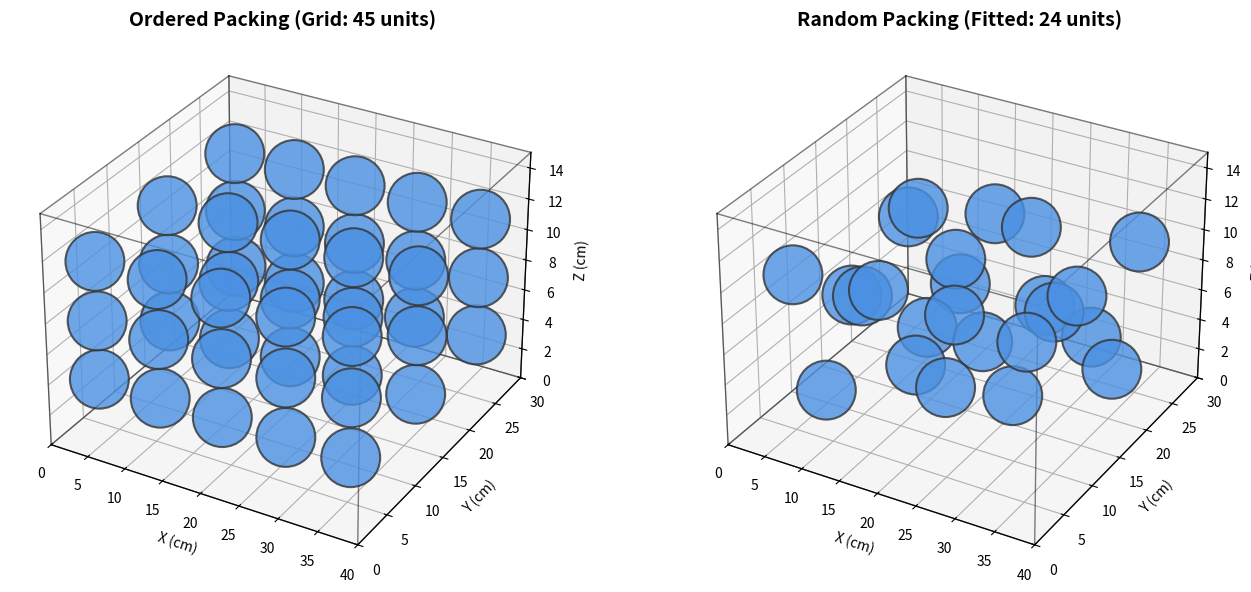

Write Python code to recreate this figure.
import numpy as np
import matplotlib.pyplot as plt
from scipy.spatial.distance import cdist

print("-" * 50)
print("🥑 Step 3: Packing Simulation Comparison (Ordered vs. Random)")
print("-" * 50)

# 1. Simulation Environment & Produce Specifications 
box_length = 40.0
box_width = 30.0
box_height = 15.0
box_vol = box_length * box_width * box_height

# Calculate equivalent radius assuming perfect sphere based on average avocado volume (205.4 cm³)
volume_single_cm3 = 205.4
radius = (3 * volume_single_cm3 / (4 * np.pi)) ** (1/3) # approx. 3.66 cm

max_items = 45 # Target produce count from baseline lab

def generate_ordered_packing():
    """Ordered Packing - Ideal regular arrangement utilizing an orthogonal grid"""
    x_positions = np.linspace(radius, box_length - radius, 5)
    y_positions = np.linspace(radius, box_width - radius, 3)
    z_positions = np.linspace(radius, box_height - radius, 3)
    
    positions = []
    for z in z_positions:
        for y in y_positions:
            for x in x_positions:
                positions.append([x, y, z])
                if len(positions) == max_items:
                    return np.array(positions)
    return np.array(positions)

def generate_random_packing():
    """Random Packing - Integrating Monte Carlo randomness with Collision Detection"""
    positions = []
    max_attempts = 100000 # Max algorithmic iterations to prevent locking
    attempts = 0
    
    np.random.seed(42) # Fixed seed for reproducibility
    
    while len(positions) < max_items and attempts < max_attempts:
        # Generate random centroid so spherical bounds don't clip through the box
        x = np.random.uniform(radius, box_length - radius)
        y = np.random.uniform(radius, box_width - radius)
        z = np.random.uniform(radius, box_height - radius)
        new_pos = np.array([x, y, z])
        
        if len(positions) == 0:
            positions.append(new_pos)
        else:
            # Check spatial distance against all currently verified fruits (using scipy cdist)
            # Collision-free iff the distance is strictly greater than diameter (2*radius)
            dists = cdist([new_pos], positions)[0]
            if np.all(dists >= 2 * radius):
                positions.append(new_pos)
        
        attempts += 1
        
    return np.array(positions), attempts

# Execute array computations
ordered_pos = generate_ordered_packing()
random_pos, attempts_needed = generate_random_packing()

# Verbose Logging
print(f"[Ordered Packing] Successfully fitted objects: {len(ordered_pos)}/{max_items}")
print(f"[Random Packing] Successfully fitted objects: {len(random_pos)}/{max_items}")
print(f"   -> Algorithm iteration cycles: {attempts_needed} loops\n")

if len(random_pos) < max_items:
    print("💡 [Analytical Insight] In Random Packing, chaotic void distributions")
    print("   splinter the available volume into unusable fractured airspace, preventing")
    print("   100% capacity fitting even within identical global parameters.")
    print("   This fundamentally visualizes why 'Bulk Density' drastically drops in practice.\n")

# 2. 3D Visualization Comparison Panel
fig = plt.figure(figsize=(14, 6))

def plot_packing(ax, positions, title):
    ax.set_title(title, fontsize=14, fontweight='bold')
    ax.set_xlim([0, box_length])
    ax.set_ylim([0, box_width])
    ax.set_zlim([0, box_height])
    ax.set_xlabel("X (cm)")
    ax.set_ylabel("Y (cm)")
    ax.set_zlabel("Z (cm)")
    
    # Constructing wireframe box boundaries
    for s, e in [((0,0,0),(0,box_width,0)), ((0,0,0),(0,0,box_height)), ((0,box_width,0),(0,box_width,box_height)),
                 ((0,0,box_height),(0,box_width,box_height)), ((box_length,0,0),(box_length,box_width,0)),
                 ((box_length,0,0),(box_length,0,box_height)), ((box_length,box_width,0),(box_length,box_width,box_height)),
                 ((box_length,0,box_height),(box_length,box_width,box_height)),
                 ((0,0,0),(box_length,0,0)), ((0,box_width,0),(box_length,box_width,0)),
                 ((0,0,box_height),(box_length,0,box_height)), ((0,box_width,box_height),(box_length,box_width,box_height))]:
        ax.plot3D(*zip(s,e), color='black', linewidth=1, alpha=0.5)
        
    # Scatter rendering as idealized spheres
    if len(positions) > 0:
        ax.scatter(positions[:, 0], positions[:, 1], positions[:, 2], 
                   s=1800, c='#4A90E2', alpha=0.8, edgecolors='#333333', linewidth=1.5)

# Left Panel: Ordered Grid
ax1 = fig.add_subplot(1, 2, 1, projection='3d')
plot_packing(ax1, ordered_pos, "Ordered Packing (Grid: 45 units)")

# Right Panel: Random Chaos
ax2 = fig.add_subplot(1, 2, 2, projection='3d')
plot_packing(ax2, random_pos, f"Random Packing (Fitted: {len(random_pos)} units)")

plt.tight_layout()
plt.show()
